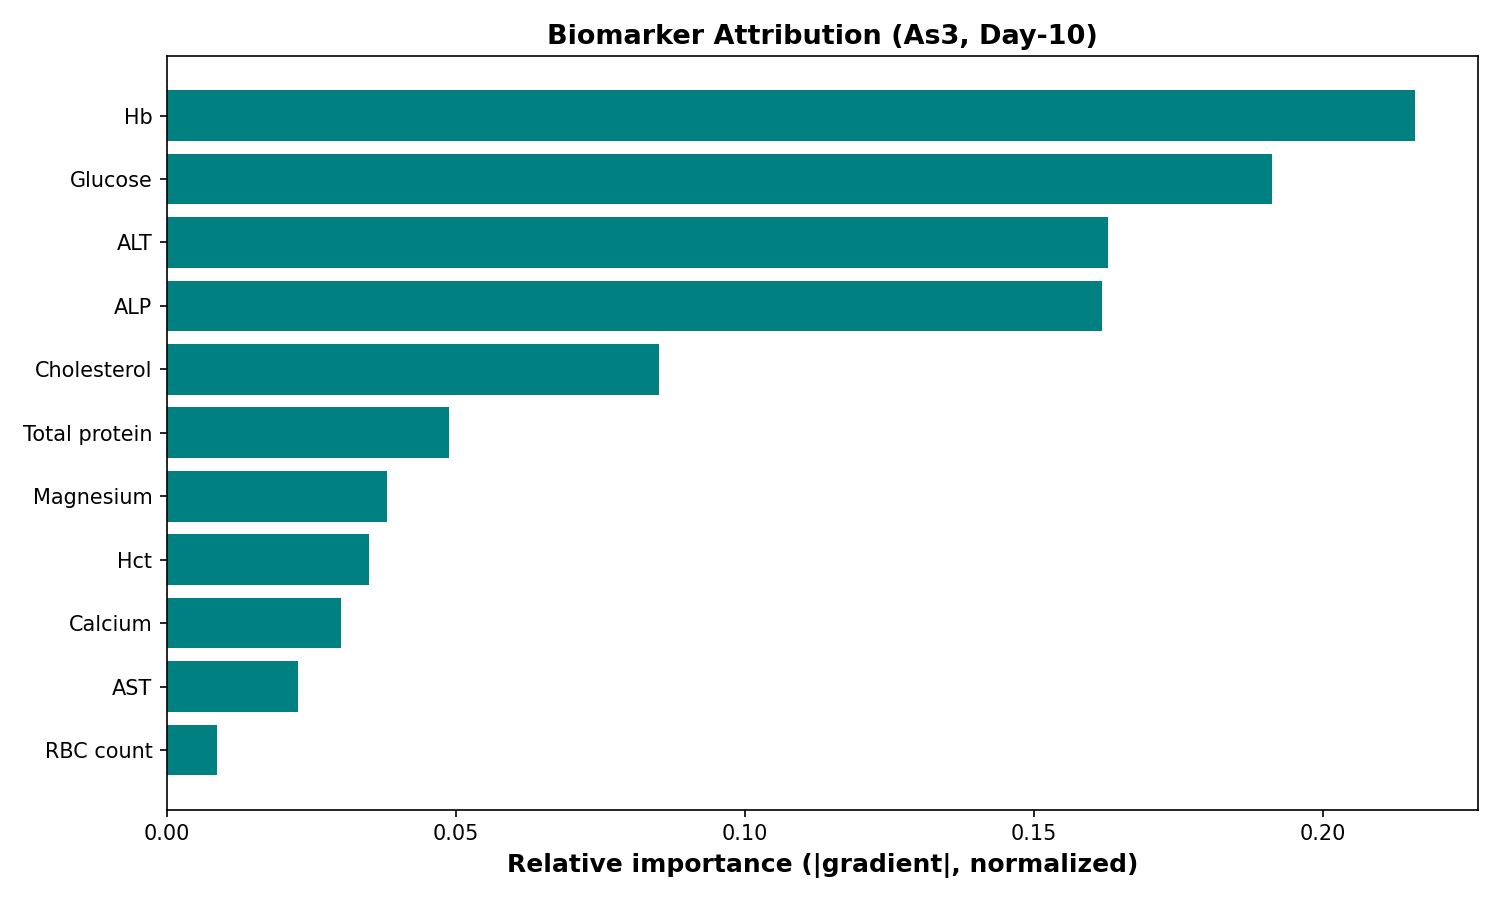

The table this chart was drawn from, first rows:
biomarker, mean_abs_gradient, relative_importance
Hb, 0.0346, 0.216
Glucose, 0.03063, 0.1912
ALT, 0.0261, 0.1629
ALP, 0.02591, 0.1617
Cholesterol, 0.01363, 0.08507
Total protein, 0.007803, 0.0487
Magnesium, 0.006098, 0.03806
Hct, 0.005611, 0.03502
Calcium, 0.004819, 0.03008
AST, 0.003639, 0.02271
RBC count, 0.001372, 0.008563
